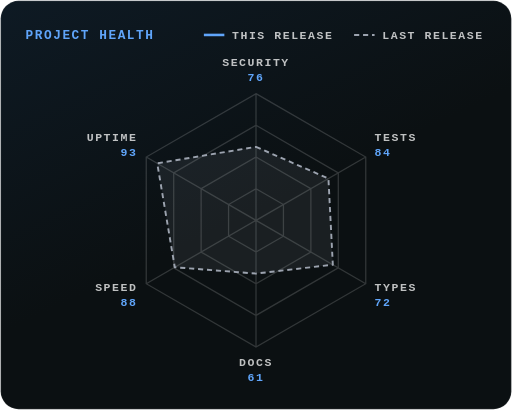
t = 0.00 s
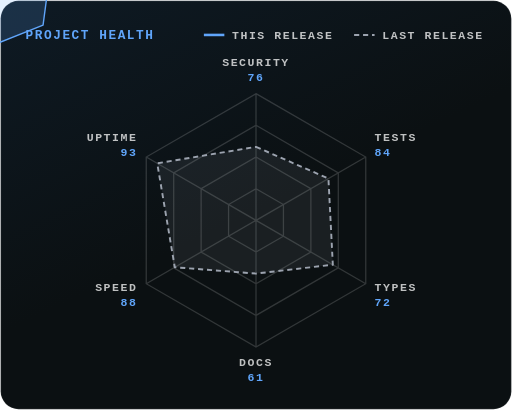
t = 0.17 s
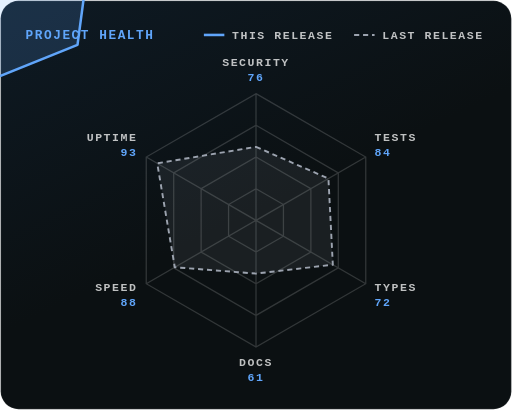
t = 0.36 s
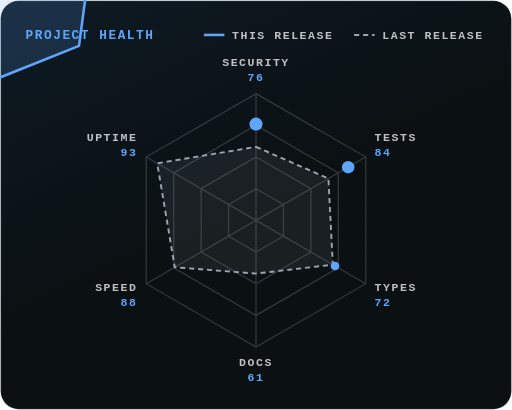
t = 0.56 s
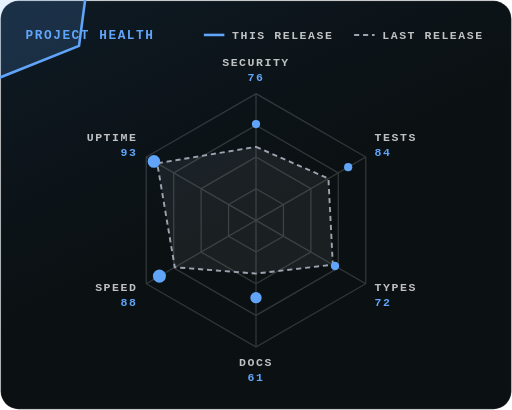
t = 0.74 s
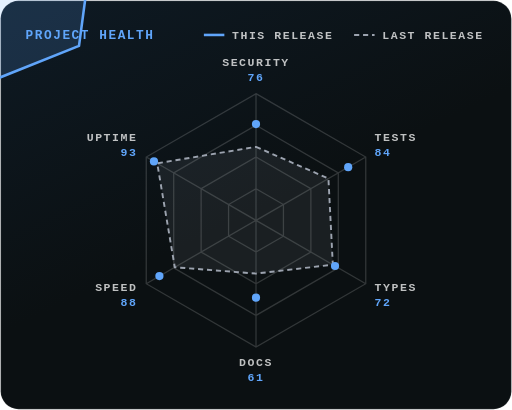
t = 0.93 s

The animated SVG that drew these frames (rendered in a browser with its animation timeline set to each time). Animation: 7 SMIL elements (animate=6,animateTransform=1); one cycle of 0.93 s.

<svg xmlns="http://www.w3.org/2000/svg" width="400" height="320" aria-labelledby="sfd7c110-title sfd7c110-desc" class="sfd7c110-root" role="img" viewBox="0 0 400 320"><title id="sfd7c110-title">Project health</title><desc id="sfd7c110-desc">Radar of 6 axes out of 100, This release against Last release: Security 76 (Last release 58); Tests 84 (Last release 66); Types 72 (Last release 70); Docs 61 (Last release 42); Speed 88 (Last release 74); Uptime 93 (Last release 90)</desc><style>.sfd7c110-m{font-family:&apos;JetBrains Mono&apos;,&apos;SFMono-Regular&apos;,Consolas,&apos;Liberation Mono&apos;,Menlo,monospace;font-weight:700;letter-spacing:1.2px}</style><defs><linearGradient id="sfd7c110-bg" x1="0" x2=".6" y1="0" y2="1"><stop offset="0" stop-color="#0e1a24"/><stop offset=".6" stop-color="#0b1012"/></linearGradient></defs><rect width="399" height="319" x=".5" y=".5" fill="url(#sfd7c110-bg)" stroke="rgba(255,255,255,0.09)" rx="14"/><text x="20" y="30.3" fill="#60a5fa" class="sfd7c110-m" font-size="10">PROJECT HEALTH</text><path fill="none" stroke="rgba(255,255,255,0.16)" stroke-width="1" d="M200 147.25 L221.43 159.62 L221.43 184.38 L200 196.75 L178.57 184.38 L178.57 159.62ZM200 122.5 L242.87 147.25 L242.87 196.75 L200 221.5 L157.13 196.75 L157.13 147.25ZM200 97.75 L264.3 134.88 L264.3 209.12 L200 246.25 L135.7 209.13 L135.7 134.88ZM200 73 L285.74 122.5 L285.74 221.5 L200 271 L114.26 221.5 L114.26 122.5ZM200 172L200 73M200 172L285.74 122.5M200 172L285.74 221.5M200 172L200 271M200 172L114.26 221.5M200 172L114.26 122.5"/><polygon fill="rgba(156,163,175,0.1)" stroke="#9ca3af" stroke-dasharray="4 3" stroke-linejoin="round" stroke-width="1.5" points="200 114.58 256.59 139.33 260.02 206.65 200 213.58 136.55 208.63 122.84 127.45"/><text x="200" y="51.05" fill="rgba(255,255,255,0.74)" class="sfd7c110-m" font-size="9" text-anchor="middle">SECURITY</text><text x="200" y="62.75" fill="#60a5fa" class="sfd7c110-m" font-size="9" text-anchor="middle">76</text><text x="292.66" y="109.72" fill="rgba(255,255,255,0.74)" class="sfd7c110-m" font-size="9">TESTS</text><text x="292.66" y="121.42" fill="#60a5fa" class="sfd7c110-m" font-size="9">84</text><text x="292.66" y="227.07" fill="rgba(255,255,255,0.74)" class="sfd7c110-m" font-size="9">TYPES</text><text x="292.66" y="238.77" fill="#60a5fa" class="sfd7c110-m" font-size="9">72</text><text x="200" y="285.75" fill="rgba(255,255,255,0.74)" class="sfd7c110-m" font-size="9" text-anchor="middle">DOCS</text><text x="200" y="297.45" fill="#60a5fa" class="sfd7c110-m" font-size="9" text-anchor="middle">61</text><text x="107.34" y="227.08" fill="rgba(255,255,255,0.74)" class="sfd7c110-m" font-size="9" text-anchor="end">SPEED</text><text x="107.34" y="238.78" fill="#60a5fa" class="sfd7c110-m" font-size="9" text-anchor="end">88</text><text x="107.34" y="109.72" fill="rgba(255,255,255,0.74)" class="sfd7c110-m" font-size="9" text-anchor="end">UPTIME</text><text x="107.34" y="121.42" fill="#60a5fa" class="sfd7c110-m" font-size="9" text-anchor="end">93</text><line x1="159.28" x2="175.28" y1="27.15" y2="27.15" stroke="#60a5fa" stroke-width="2"/><text x="181.28" y="30.3" fill="rgba(255,255,255,0.74)" class="sfd7c110-m" font-size="9">THIS RELEASE</text><line x1="276.64" x2="292.64" y1="27.15" y2="27.15" stroke="#9ca3af" stroke-dasharray="4 3" stroke-width="1.5"/><text x="298.64" y="30.3" fill="rgba(255,255,255,0.74)" class="sfd7c110-m" font-size="9">LAST RELEASE</text><g><g><g transform="translate(200 172)"><animateTransform fill="freeze" attributeName="transform" calcMode="spline" dur="0.932s" keySplines="0.22 1 0.36 1;0.22 1 0.36 1;0.22 1 0.36 1" keyTimes="0;0.1073;0.5901;1" type="scale" values="0;0;1;1"/><polygon fill="rgba(96,165,250,0.16)" stroke="#60a5fa" stroke-linejoin="round" stroke-width="2" points="0 -75.24 72.02 -41.58 61.73 35.64 0 60.39 -75.45 43.56 -79.73 -46.04"/></g></g><circle cx="200" cy="96.76" r="3.2" fill="#60a5fa"><animate fill="freeze" attributeName="r" calcMode="spline" dur="0.932s" keySplines="0.22 1 0.36 1;0.22 1 0.36 1;0.22 1 0.36 1;0.22 1 0.36 1" keyTimes="0;0.4694;0.6432;0.7591;1" values="0;0;5.12;3.2;3.2"/></circle><circle cx="272.02" cy="130.42" r="3.2" fill="#60a5fa"><animate fill="freeze" attributeName="r" calcMode="spline" dur="0.932s" keySplines="0.22 1 0.36 1;0.22 1 0.36 1;0.22 1 0.36 1;0.22 1 0.36 1" keyTimes="0;0.5177;0.6915;0.8074;1" values="0;0;5.12;3.2;3.2"/></circle><circle cx="261.73" cy="207.64" r="3.2" fill="#60a5fa"><animate fill="freeze" attributeName="r" calcMode="spline" dur="0.932s" keySplines="0.22 1 0.36 1;0.22 1 0.36 1;0.22 1 0.36 1;0.22 1 0.36 1" keyTimes="0;0.566;0.7398;0.8557;1" values="0;0;5.12;3.2;3.2"/></circle><circle cx="200" cy="232.39" r="3.2" fill="#60a5fa"><animate fill="freeze" attributeName="r" calcMode="spline" dur="0.932s" keySplines="0.22 1 0.36 1;0.22 1 0.36 1;0.22 1 0.36 1;0.22 1 0.36 1" keyTimes="0;0.6143;0.7881;0.904;1" values="0;0;5.12;3.2;3.2"/></circle><circle cx="124.55" cy="215.56" r="3.2" fill="#60a5fa"><animate fill="freeze" attributeName="r" calcMode="spline" dur="0.932s" keySplines="0.22 1 0.36 1;0.22 1 0.36 1;0.22 1 0.36 1;0.22 1 0.36 1" keyTimes="0;0.6626;0.8364;0.9523;1" values="0;0;5.12;3.2;3.2"/></circle><circle cx="120.27" cy="125.96" r="3.2" fill="#60a5fa"><animate fill="freeze" attributeName="r" calcMode="spline" dur="0.932s" keySplines="0.22 1 0.36 1;0.22 1 0.36 1;0.22 1 0.36 1" keyTimes="0;0.7108;0.8847;1" values="0;0;5.12;3.2"/></circle></g></svg>
